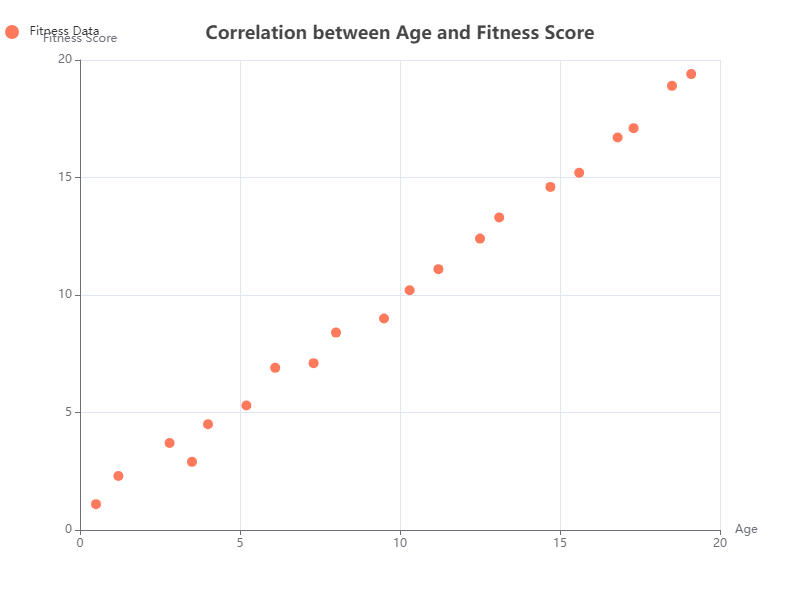

Data behind this chart, as committed beside it:
X, Y
0.5, 1.1
1.2, 2.3
2.8, 3.7
3.5, 2.9
4.0, 4.5
5.2, 5.3
6.1, 6.9
7.3, 7.1
8.0, 8.4
9.5, 9.0
10.3, 10.2
11.2, 11.1
12.5, 12.4
13.1, 13.3
14.7, 14.6
15.6, 15.2
16.8, 16.7
17.3, 17.1
18.5, 18.9
19.1, 19.4
